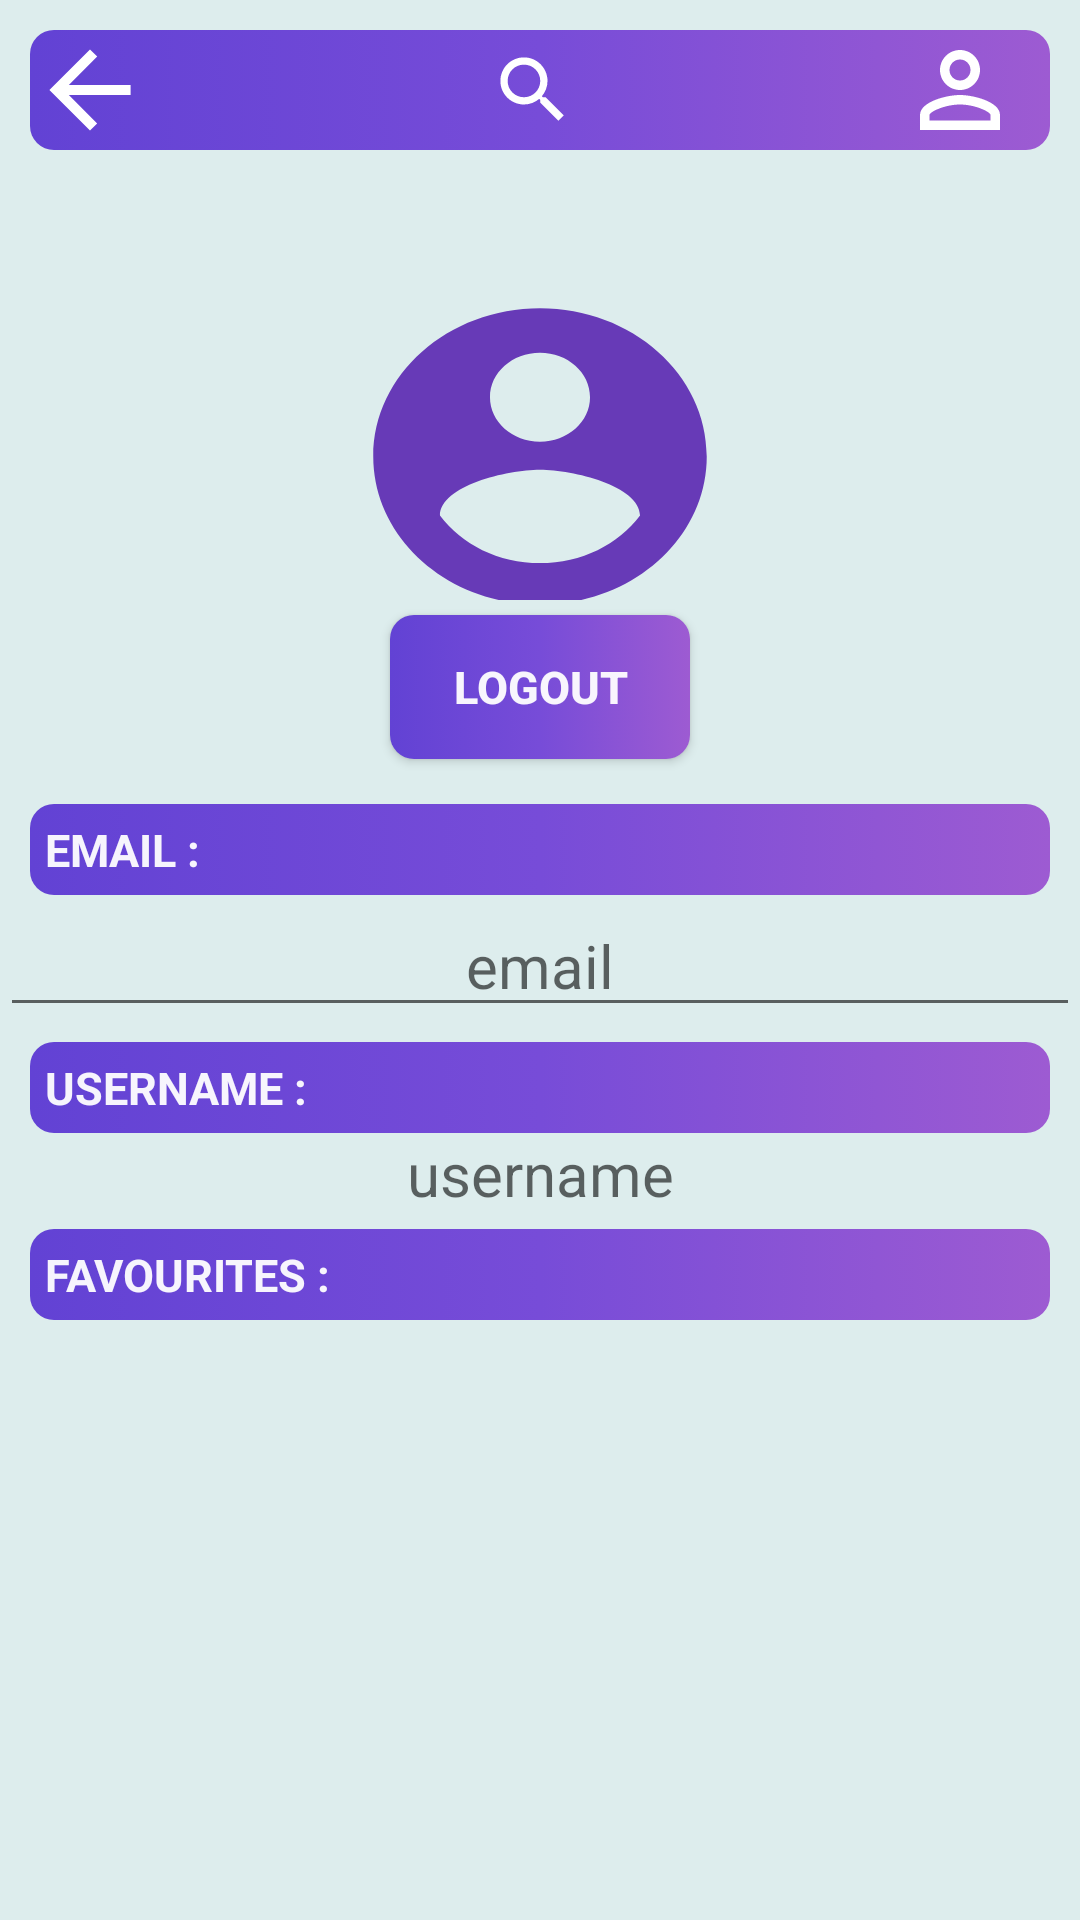

Reconstruct the res/layout file that produces this screen, plus the resources it refers to.
<!-- AndroidManifest.xml: application theme AppTheme -->
<!-- res/layout/activity_profile.xml -->
<?xml version="1.0" encoding="utf-8"?>
<androidx.constraintlayout.widget.ConstraintLayout xmlns:android="http://schemas.android.com/apk/res/android"
    xmlns:app="http://schemas.android.com/apk/res-auto"
    xmlns:tools="http://schemas.android.com/tools"
    android:layout_width="match_parent"
    android:layout_height="match_parent"
    android:background="#DDEDED"

    >



    <View

        android:id="@+id/topBar"
        android:layout_width="match_parent"
        android:layout_height="40dp"
        android:layout_margin="10dp"
        android:background="@drawable/gradient_background"

        app:layout_constraintTop_toTopOf="parent"
        />

    <ImageButton
        android:id="@+id/backbutton"
        android:layout_width="40dp"
        android:layout_height="40dp"
        android:layout_marginRight="10dp"
        android:layout_marginEnd="10dp"
        style="@style/Widget.MaterialComponents.Button.TextButton"
        android:src="@drawable/ic_backbutton_foreground"
        app:layout_constraintBottom_toBottomOf="@id/topBar"
        app:layout_constraintStart_toStartOf="@id/topBar"
        app:layout_constraintTop_toTopOf="@id/topBar"
        tools:ignore="ContentDescription" />

    <ImageButton
        android:id="@+id/searchbutton"
        android:layout_width="40dp"
        android:layout_height="40dp"
        android:layout_marginLeft="5dp"
        android:layout_marginStart="5dp"
        style="@style/Widget.MaterialComponents.Button.TextButton"
        android:src="@drawable/ic_search_foreground"
        app:layout_constraintBottom_toBottomOf="@id/topBar"
        app:layout_constraintStart_toEndOf="@id/backbutton"
        app:layout_constraintEnd_toStartOf="@id/profilebutton"
        app:layout_constraintTop_toTopOf="@id/topBar"
        tools:ignore="ContentDescription" />



    <ImageButton
        android:id="@+id/profilebutton"
        android:layout_width="40dp"
        android:layout_height="40dp"
        android:layout_marginRight="10dp"
        android:layout_marginEnd="10dp"
        style="@style/Widget.MaterialComponents.Button.TextButton"
        android:src="@drawable/ic_profile_icon"
        app:layout_constraintBottom_toBottomOf="@id/topBar"
        app:layout_constraintEnd_toEndOf="@id/topBar"
        app:layout_constraintTop_toTopOf="@id/topBar"
        tools:ignore="ContentDescription" />





    <ImageView
        android:id="@+id/profile_icon"
        android:layout_width="wrap_content"
        android:layout_height="wrap_content"
        android:foregroundGravity="center_horizontal"
        android:orientation="horizontal"
        android:src="@drawable/ic_profile_pic_foreground"
        app:layout_constraintBottom_toTopOf="@id/logoutButton"
        app:layout_constraintEnd_toEndOf="parent"
        app:layout_constraintStart_toStartOf="parent"
        app:layout_constraintTop_toBottomOf="@id/topBar"
        tools:ignore="MissingConstraints" />

    <Button
        android:id="@+id/logoutButton"
        android:layout_width="100dp"
        android:layout_height="wrap_content"
        android:layout_marginTop="5dp"
        android:layout_marginBottom="10dp"
        android:background="@drawable/gradient_background"
        android:text="LOGOUT"
        android:textColor="#F1FFFFFF"
        android:textSize="15sp"
        android:textStyle="bold"
        app:layout_constraintBottom_toTopOf="@id/EmailBar"
        app:layout_constraintEnd_toEndOf="parent"
        app:layout_constraintStart_toStartOf="parent"
        app:layout_constraintTop_toBottomOf="@id/profile_icon" />
    <TextView
        android:id="@+id/EmailBar"
        android:layout_width="match_parent"
        android:layout_height="wrap_content"

        android:layout_marginLeft="10dp"
        android:layout_marginRight="10dp"
        android:layout_marginTop="5dp"
        android:background="@drawable/gradient_background"
        android:padding="5dp"
        android:text="EMAIL : "
        android:textColor="#F1FFFFFF"
        android:textSize="15sp"
        android:textStyle="bold"
        app:layout_constraintTop_toBottomOf="@id/logoutButton"
        app:layout_constraintBottom_toTopOf="@id/usernamEmail"/>

    <EditText
        android:id="@+id/usernamEmail"
        android:layout_width="match_parent"
        android:layout_height="wrap_content"
        android:gravity="center_horizontal"
        android:hint="email"
        android:imeOptions="actionDone"
        android:inputType="textEmailAddress"
        android:singleLine="true"
        android:textSize="20sp"
        app:layout_constraintBottom_toTopOf="@id/usernameBar"
        app:layout_constraintTop_toBottomOf="@id/EmailBar"
        tools:layout_editor_absoluteX="7dp" />

    <TextView
        android:id="@+id/usernameBar"
        android:layout_width="match_parent"
        android:layout_height="wrap_content"
        android:layout_marginLeft="10dp"
        android:layout_marginRight="10dp"
        android:layout_marginTop="5dp"
        android:background="@drawable/gradient_background"
        android:padding="5dp"
        android:text="USERNAME : "
        android:textColor="#F1FFFFFF"
        android:textSize="15sp"
        android:textStyle="bold"
        app:layout_constraintTop_toBottomOf="@id/usernamEmail"
        app:layout_constraintBottom_toTopOf="@id/greetingsTextUsername"
        />


    <TextView
        android:hint="username"
        android:id="@+id/greetingsTextUsername"
        android:layout_width="match_parent"
        android:layout_height="wrap_content"
        android:gravity="center_horizontal"
        android:text=""
        app:layout_constraintTop_toBottomOf="@id/usernameBar"
        app:layout_constraintBottom_toTopOf="@id/FavouriteBar"
        android:textSize="20sp"
        />




    <TextView
        android:id="@+id/FavouriteBar"
        android:layout_width="match_parent"
        android:layout_height="wrap_content"
        android:layout_marginBottom="10dp"
        android:layout_marginLeft="10dp"
        android:layout_marginRight="10dp"
        android:layout_marginTop="5dp"
        android:background="@drawable/gradient_background"
        android:padding="5dp"
        android:text="FAVOURITES : "
        android:textColor="#F1FFFFFF"
        android:textSize="15sp"
        android:textStyle="bold"
        app:layout_constraintTop_toBottomOf="@id/greetingsTextUsername"
        app:layout_constraintBottom_toTopOf="@id/scroll1"
        />
    <ScrollView
        android:id="@+id/scroll1"
        app:layout_constraintTop_toBottomOf="@id/FavouriteBar"
        app:layout_constraintBottom_toBottomOf="parent"
        android:layout_width="match_parent"
        android:layout_height="0dp"
        android:orientation="horizontal">

    <androidx.recyclerview.widget.RecyclerView
        android:layout_marginTop="15dp"
        android:id="@+id/profileRecycler"
        android:layout_width="match_parent"
        android:layout_height="wrap_content"
        android:layout_marginStart="10dp"
        android:layout_marginEnd="10dp"
        app:layout_constraintTop_toBottomOf="@id/FavouriteBar"

        tools:itemCount="5"
        />

    </ScrollView>


</androidx.constraintlayout.widget.ConstraintLayout>
<!-- resources referenced by this layout -->
<resources>
  <!-- drawable gradient_background (drawable) -->
  <?xml version="1.0" encoding="utf-8"?>
  <selector xmlns:android="http://schemas.android.com/apk/res/android">
  <item>
      <shape>
          <corners
              android:radius="8dp"
              />
          <gradient
              android:angle="0"
              android:startColor="#6242d4"
              android:centerColor="#774cd8"
              android:endColor="#9d5bd2"
              android:type="linear"
              />
      </shape>
  </item>
  </selector>
  <!-- drawable ic_backbutton_foreground (drawable) -->
  <vector xmlns:android="http://schemas.android.com/apk/res/android"
      android:width="70dp"
      android:height="70dp"
      android:viewportWidth="41.37931"
      android:viewportHeight="41.37931"
      android:tint="#FFFFFF">
    <group android:translateX="8.689655"
        android:translateY="8.689655">
        <path
            android:fillColor="#FF000000"
            android:pathData="M20,11H7.83l5.59,-5.59L12,4l-8,8 8,8 1.41,-1.41L7.83,13H20v-2z"/>
    </group>
  </vector>
  <!-- drawable ic_profile_icon (drawable) -->
  <vector xmlns:android="http://schemas.android.com/apk/res/android"
      android:width="40dp"
      android:height="40dp"
      android:viewportWidth="24.0"
      android:viewportHeight="24.0">
      <path
          android:fillColor="#FFFFFF"
          android:pathData="M12,5.9c1.16,0 2.1,0.94 2.1,2.1s-0.94,2.1 -2.1,2.1S9.9,9.16 9.9,8s0.94,-2.1 2.1,-2.1m0,9c2.97,0 6.1,1.46 6.1,2.1v1.1L5.9,18.1L5.9,17c0,-0.64 3.13,-2.1 6.1,-2.1M12,4C9.79,4 8,5.79 8,8s1.79,4 4,4 4,-1.79 4,-4 -1.79,-4 -4,-4zM12,13c-2.67,0 -8,1.34 -8,4v3h16v-3c0,-2.66 -5.33,-4 -8,-4z"/>
  </vector>
  <!-- drawable ic_profile_pic_foreground (drawable) -->
  <vector xmlns:android="http://schemas.android.com/apk/res/android"
      android:width="230dp"
      android:height="150dp"
      android:viewportWidth="41.37931"
      android:viewportHeight="30.37931"
      android:tint="#673AB7">
    <group android:translateX="8.689655"
        android:translateY="8.689655">
        <path
            android:fillColor="#FF000000"
            android:pathData="M12,2C6.48,2 2,6.48 2,12s4.48,10 10,10 10,-4.48 10,-10S17.52,2 12,2zM12,5c1.66,0 3,1.34 3,3s-1.34,3 -3,3 -3,-1.34 -3,-3 1.34,-3 3,-3zM12,19.2c-2.5,0 -4.71,-1.28 -6,-3.22 0.03,-1.99 4,-3.08 6,-3.08 1.99,0 5.97,1.09 6,3.08 -1.29,1.94 -3.5,3.22 -6,3.22z"/>
    </group>
  </vector>
  <!-- drawable ic_search_foreground (drawable) -->
  <vector xmlns:android="http://schemas.android.com/apk/res/android"
      android:width="50dp"
      android:height="50dp"
      android:viewportWidth="41.37931"
      android:viewportHeight="41.37931"
      android:tint="#FFFFFF">
    <group android:translateX="8.689655"
        android:translateY="8.689655">
        <path
            android:fillColor="#FF000000"
            android:pathData="M15.5,14h-0.79l-0.28,-0.27C15.41,12.59 16,11.11 16,9.5 16,5.91 13.09,3 9.5,3S3,5.91 3,9.5 5.91,16 9.5,16c1.61,0 3.09,-0.59 4.23,-1.57l0.27,0.28v0.79l5,4.99L20.49,19l-4.99,-5zM9.5,14C7.01,14 5,11.99 5,9.5S7.01,5 9.5,5 14,7.01 14,9.5 11.99,14 9.5,14z"/>
    </group>
  </vector>
  <style name="AppTheme" parent="Theme.AppCompat.Light.NoActionBar">
          
          <item name="colorPrimary">@color/colorPrimary</item>
          <item name="colorPrimaryDark">@color/colorPrimaryDark</item>
          <item name="colorAccent">@color/colorAccent</item>
  
      </style>
  <color name="colorPrimary">#6200EE</color>
  <color name="colorPrimaryDark">#3700B3</color>
  <color name="colorAccent">#03DAC5</color>
</resources>
